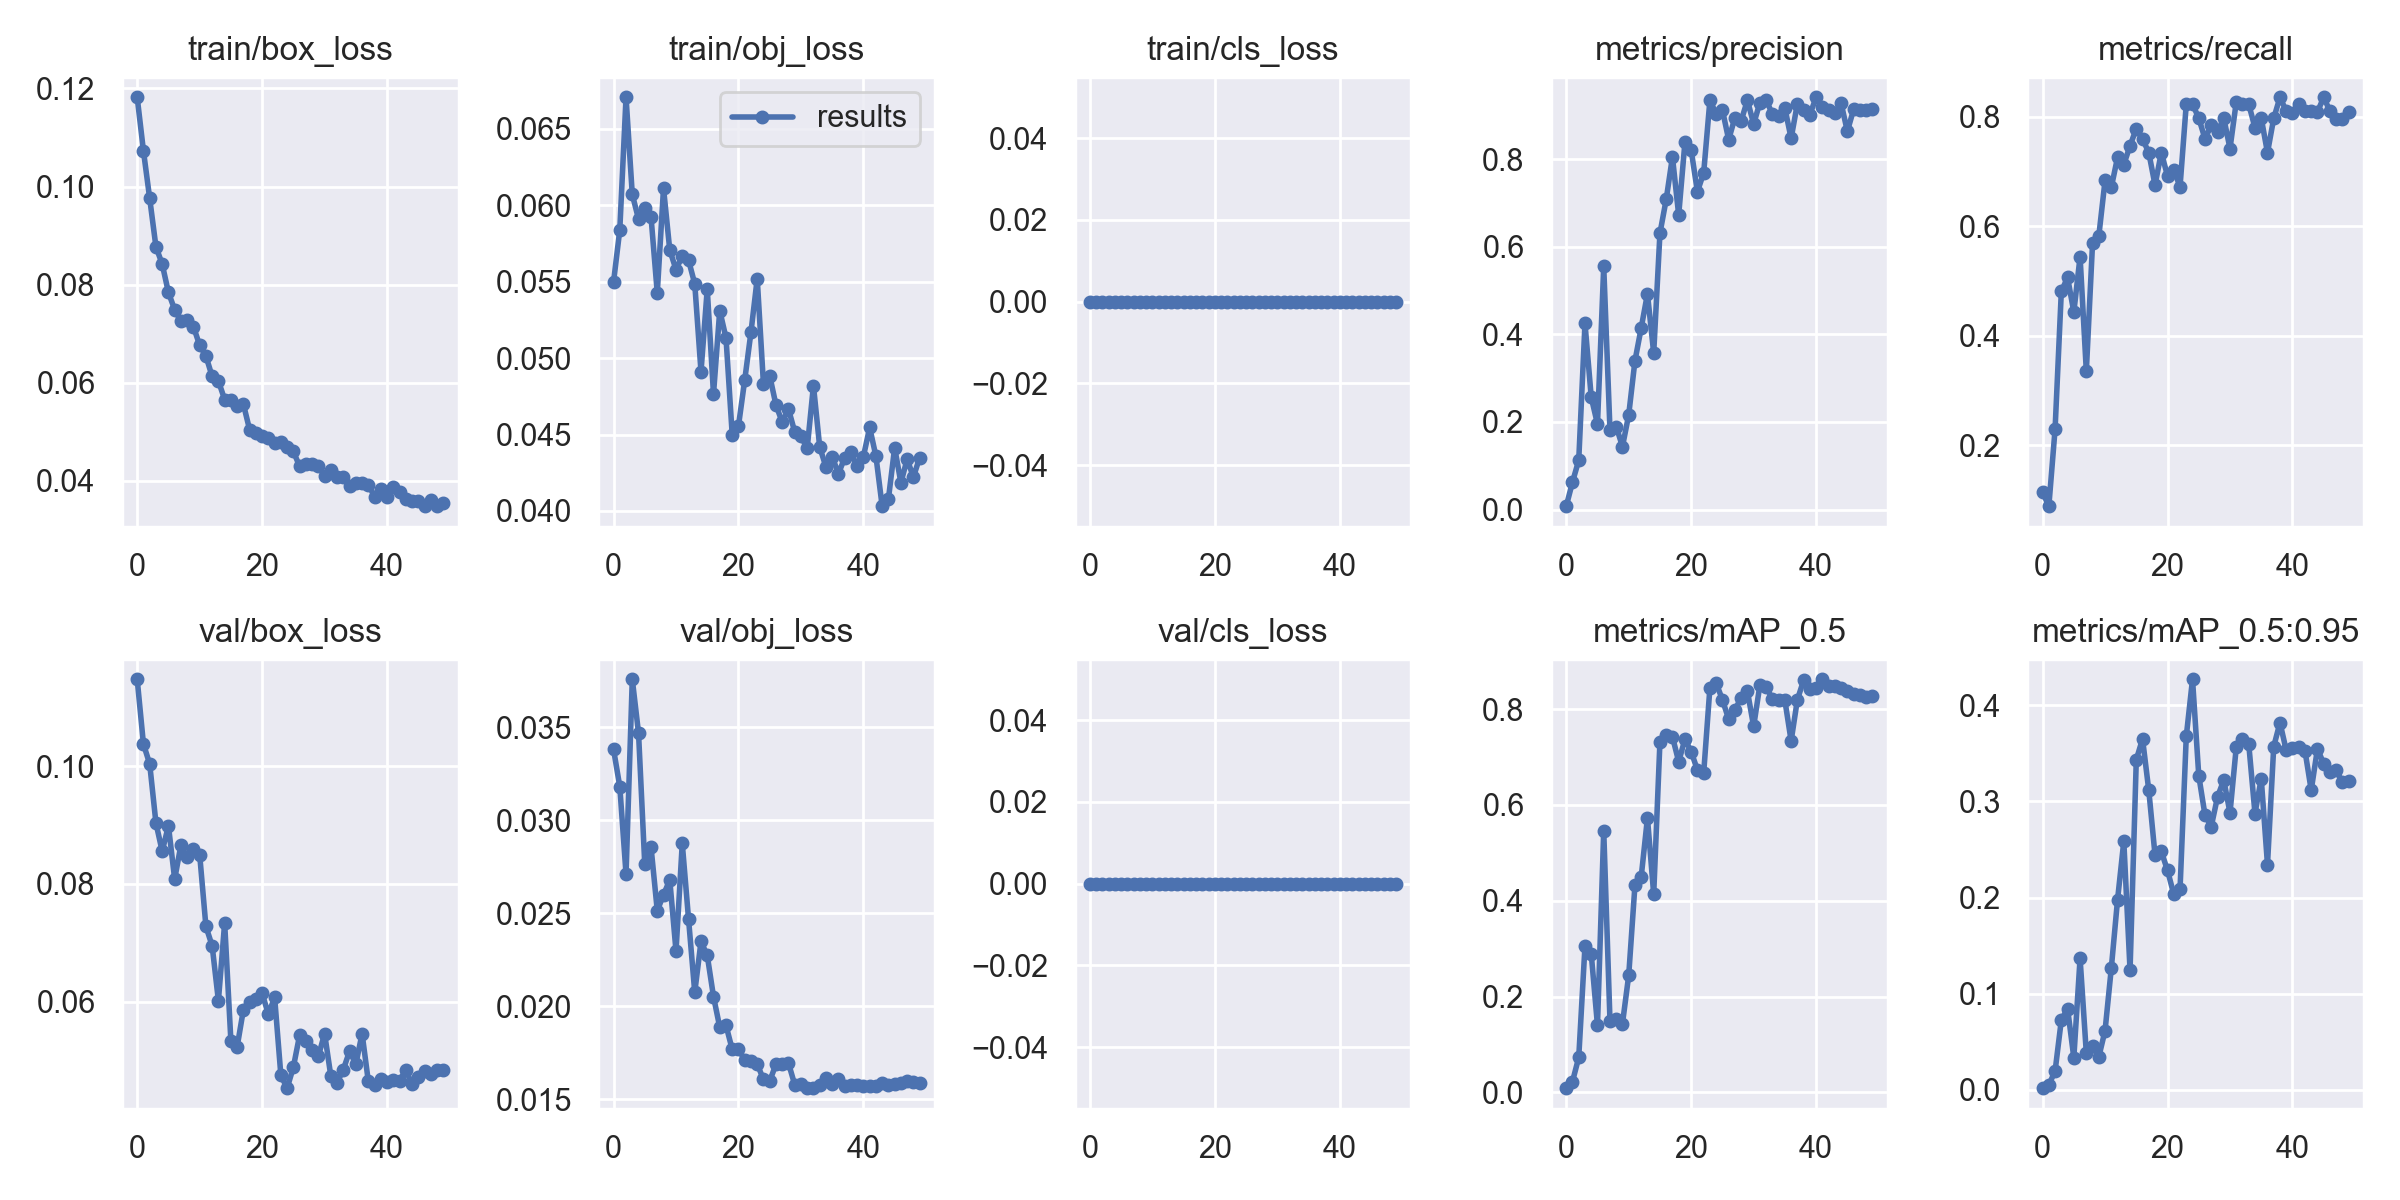

The table this chart was drawn from, first rows:
epoch, train/box_loss, train/obj_loss, train/cls_loss, metrics/precision, metrics/recall, metrics/mAP_0.5, metrics/mAP_0.5:0.95, val/box_loss, val/obj_loss, val/cls_loss, x/lr0, x/lr1, x/lr2, metrics/TARGET_mAP, metrics/TARGET_mAP_50
0, 0.1182, 0.05498, 0, 0.007683, 0.1139, 0.008807, 0.001663, 0.1148, 0.03381, 0, 0.091, 0.001, 0.001, 0.001663, 0.008807
1, 0.1073, 0.05839, 0, 0.06263, 0.08861, 0.02257, 0.005183, 0.1038, 0.0318, 0, 0.08106, 0.002058, 0.002058, 0.005183, 0.02257
2, 0.09758, 0.06707, 0, 0.1126, 0.2296, 0.0731, 0.01936, 0.1004, 0.0271, 0, 0.07107, 0.003073, 0.003073, 0.01936, 0.0731
3, 0.0877, 0.06071, 0, 0.4249, 0.481, 0.3056, 0.0726, 0.09036, 0.03757, 0, 0.06105, 0.004045, 0.004045, 0.0726, 0.3056
4, 0.08418, 0.0591, 0, 0.2564, 0.5063, 0.2892, 0.08447, 0.08553, 0.03468, 0, 0.05097, 0.004972, 0.004972, 0.08447, 0.2892
5, 0.07838, 0.05986, 0, 0.195, 0.443, 0.1399, 0.03328, 0.08988, 0.02762, 0, 0.04086, 0.005856, 0.005856, 0.03328, 0.1399
6, 0.07485, 0.05924, 0, 0.5549, 0.5443, 0.5465, 0.1368, 0.0808, 0.02856, 0, 0.0307, 0.006697, 0.006697, 0.1368, 0.5465
7, 0.0725, 0.05427, 0, 0.182, 0.3351, 0.1499, 0.03816, 0.08659, 0.02514, 0, 0.02049, 0.007494, 0.007494, 0.03816, 0.1499
8, 0.07266, 0.06112, 0, 0.1895, 0.5696, 0.1524, 0.04522, 0.08451, 0.02599, 0, 0.01025, 0.008248, 0.008248, 0.04522, 0.1524
9, 0.07142, 0.05707, 0, 0.1437, 0.5823, 0.1434, 0.03422, 0.08592, 0.02679, 0, 0.008218, 0.008218, 0.008218, 0.03422, 0.1434
10, 0.0676, 0.0558, 0, 0.2162, 0.6835, 0.2444, 0.06154, 0.08498, 0.02297, 0, 0.008218, 0.008218, 0.008218, 0.06154, 0.2444
11, 0.06542, 0.05668, 0, 0.3395, 0.6709, 0.4327, 0.1265, 0.07277, 0.02875, 0, 0.00802, 0.00802, 0.00802, 0.1265, 0.4327
12, 0.06123, 0.05643, 0, 0.4145, 0.7258, 0.45, 0.1978, 0.06946, 0.02472, 0, 0.007822, 0.007822, 0.007822, 0.1978, 0.45
13, 0.06031, 0.05486, 0, 0.4925, 0.7126, 0.5729, 0.2586, 0.06013, 0.02075, 0, 0.007624, 0.007624, 0.007624, 0.2586, 0.5729
14, 0.05652, 0.04911, 0, 0.357, 0.7468, 0.4135, 0.1243, 0.07336, 0.02349, 0, 0.007426, 0.007426, 0.007426, 0.1243, 0.4135
15, 0.05648, 0.05452, 0, 0.6307, 0.7783, 0.7321, 0.3435, 0.05326, 0.02274, 0, 0.007228, 0.007228, 0.007228, 0.3435, 0.7321
16, 0.05529, 0.04764, 0, 0.7077, 0.7595, 0.7468, 0.3651, 0.0523, 0.02053, 0, 0.00703, 0.00703, 0.00703, 0.3651, 0.7468
17, 0.05559, 0.05312, 0, 0.8048, 0.7342, 0.7423, 0.3115, 0.0586, 0.01888, 0, 0.006832, 0.006832, 0.006832, 0.3115, 0.7423
18, 0.05035, 0.05133, 0, 0.6723, 0.6751, 0.6904, 0.2442, 0.05997, 0.01898, 0, 0.006634, 0.006634, 0.006634, 0.2442, 0.6904
19, 0.04976, 0.04496, 0, 0.8383, 0.7342, 0.7371, 0.248, 0.06044, 0.01769, 0, 0.006436, 0.006436, 0.006436, 0.248, 0.7371
20, 0.04904, 0.04557, 0, 0.82, 0.6919, 0.7113, 0.2283, 0.06137, 0.0177, 0, 0.006238, 0.006238, 0.006238, 0.2283, 0.7113
21, 0.04866, 0.04857, 0, 0.7256, 0.7029, 0.6728, 0.2033, 0.05785, 0.01712, 0, 0.00604, 0.00604, 0.00604, 0.2033, 0.6728
22, 0.04772, 0.05171, 0, 0.7684, 0.672, 0.6665, 0.2084, 0.06071, 0.01707, 0, 0.005842, 0.005842, 0.005842, 0.2084, 0.6665
23, 0.04789, 0.05521, 0, 0.9346, 0.8228, 0.8449, 0.3677, 0.04744, 0.0169, 0, 0.005644, 0.005644, 0.005644, 0.3677, 0.8449
24, 0.04677, 0.04828, 0, 0.9029, 0.8228, 0.8548, 0.4272, 0.04527, 0.01607, 0, 0.005446, 0.005446, 0.005446, 0.4272, 0.8548
25, 0.04593, 0.04885, 0, 0.9119, 0.7975, 0.8192, 0.3269, 0.04884, 0.01599, 0, 0.005248, 0.005248, 0.005248, 0.3269, 0.8192
26, 0.04291, 0.04694, 0, 0.8443, 0.7595, 0.7792, 0.2856, 0.05428, 0.01689, 0, 0.00505, 0.00505, 0.00505, 0.2856, 0.7792
27, 0.04333, 0.04581, 0, 0.8943, 0.7848, 0.7986, 0.2739, 0.0533, 0.0169, 0, 0.004852, 0.004852, 0.004852, 0.2739, 0.7986
28, 0.04328, 0.04667, 0, 0.887, 0.7722, 0.8234, 0.3047, 0.05177, 0.01696, 0, 0.004654, 0.004654, 0.004654, 0.3047, 0.8234
29, 0.04298, 0.04518, 0, 0.9344, 0.7975, 0.8376, 0.3223, 0.05069, 0.0158, 0, 0.004456, 0.004456, 0.004456, 0.3223, 0.8376
30, 0.04102, 0.04487, 0, 0.8799, 0.7418, 0.7639, 0.2882, 0.05454, 0.01581, 0, 0.004258, 0.004258, 0.004258, 0.2882, 0.7639
31, 0.04216, 0.04411, 0, 0.9289, 0.8267, 0.8504, 0.3563, 0.0473, 0.01561, 0, 0.00406, 0.00406, 0.00406, 0.3563, 0.8504
32, 0.04065, 0.0482, 0, 0.935, 0.8228, 0.8466, 0.365, 0.04619, 0.01563, 0, 0.003862, 0.003862, 0.003862, 0.365, 0.8466
33, 0.0407, 0.04419, 0, 0.9023, 0.8228, 0.8209, 0.3598, 0.04843, 0.01578, 0, 0.003664, 0.003664, 0.003664, 0.3598, 0.8209
34, 0.0388, 0.04288, 0, 0.898, 0.7798, 0.8195, 0.2874, 0.05157, 0.01614, 0, 0.003466, 0.003466, 0.003466, 0.2874, 0.8195
35, 0.03949, 0.04356, 0, 0.9159, 0.7975, 0.8182, 0.3239, 0.04933, 0.01583, 0, 0.003268, 0.003268, 0.003268, 0.3239, 0.8182
36, 0.0395, 0.04243, 0, 0.8472, 0.7342, 0.7337, 0.2342, 0.05455, 0.01609, 0, 0.00307, 0.00307, 0.00307, 0.2342, 0.7337
37, 0.03918, 0.04349, 0, 0.9264, 0.797, 0.8197, 0.3571, 0.04641, 0.01572, 0, 0.002872, 0.002872, 0.002872, 0.3571, 0.8197
38, 0.0367, 0.04383, 0, 0.9114, 0.8354, 0.8601, 0.3821, 0.04577, 0.0158, 0, 0.002674, 0.002674, 0.002674, 0.3821, 0.8601
39, 0.03837, 0.04292, 0, 0.9013, 0.8101, 0.8417, 0.3532, 0.04677, 0.01577, 0, 0.002476, 0.002476, 0.002476, 0.3532, 0.8417
40, 0.0366, 0.04356, 0, 0.941, 0.8072, 0.843, 0.3556, 0.04629, 0.01573, 0, 0.002278, 0.002278, 0.002278, 0.3556, 0.843
41, 0.0387, 0.04546, 0, 0.9186, 0.8228, 0.8623, 0.3566, 0.04665, 0.0157, 0, 0.00208, 0.00208, 0.00208, 0.3566, 0.8623
42, 0.03771, 0.04359, 0, 0.9116, 0.8101, 0.849, 0.3529, 0.04653, 0.0157, 0, 0.001882, 0.001882, 0.001882, 0.3529, 0.849
43, 0.03618, 0.04031, 0, 0.9058, 0.8101, 0.8481, 0.3117, 0.04838, 0.01586, 0, 0.001684, 0.001684, 0.001684, 0.3117, 0.8481
44, 0.03582, 0.04078, 0, 0.9274, 0.8087, 0.8448, 0.3548, 0.04593, 0.01576, 0, 0.001486, 0.001486, 0.001486, 0.3548, 0.8448
45, 0.03585, 0.04414, 0, 0.8633, 0.8354, 0.8386, 0.3392, 0.04713, 0.01581, 0, 0.001288, 0.001288, 0.001288, 0.3392, 0.8386
46, 0.03481, 0.04185, 0, 0.9131, 0.8101, 0.832, 0.3307, 0.04813, 0.01588, 0, 0.00109, 0.00109, 0.00109, 0.3307, 0.832
47, 0.03609, 0.04339, 0, 0.9129, 0.796, 0.83, 0.3324, 0.04762, 0.01598, 0, 0.000892, 0.000892, 0.000892, 0.3324, 0.83
48, 0.03477, 0.04221, 0, 0.913, 0.7966, 0.8258, 0.32, 0.04837, 0.01595, 0, 0.000694, 0.000694, 0.000694, 0.32, 0.8258
49, 0.03538, 0.0435, 0, 0.9142, 0.8087, 0.8284, 0.3215, 0.04829, 0.01586, 0, 0.000496, 0.000496, 0.000496, 0.3215, 0.8284
